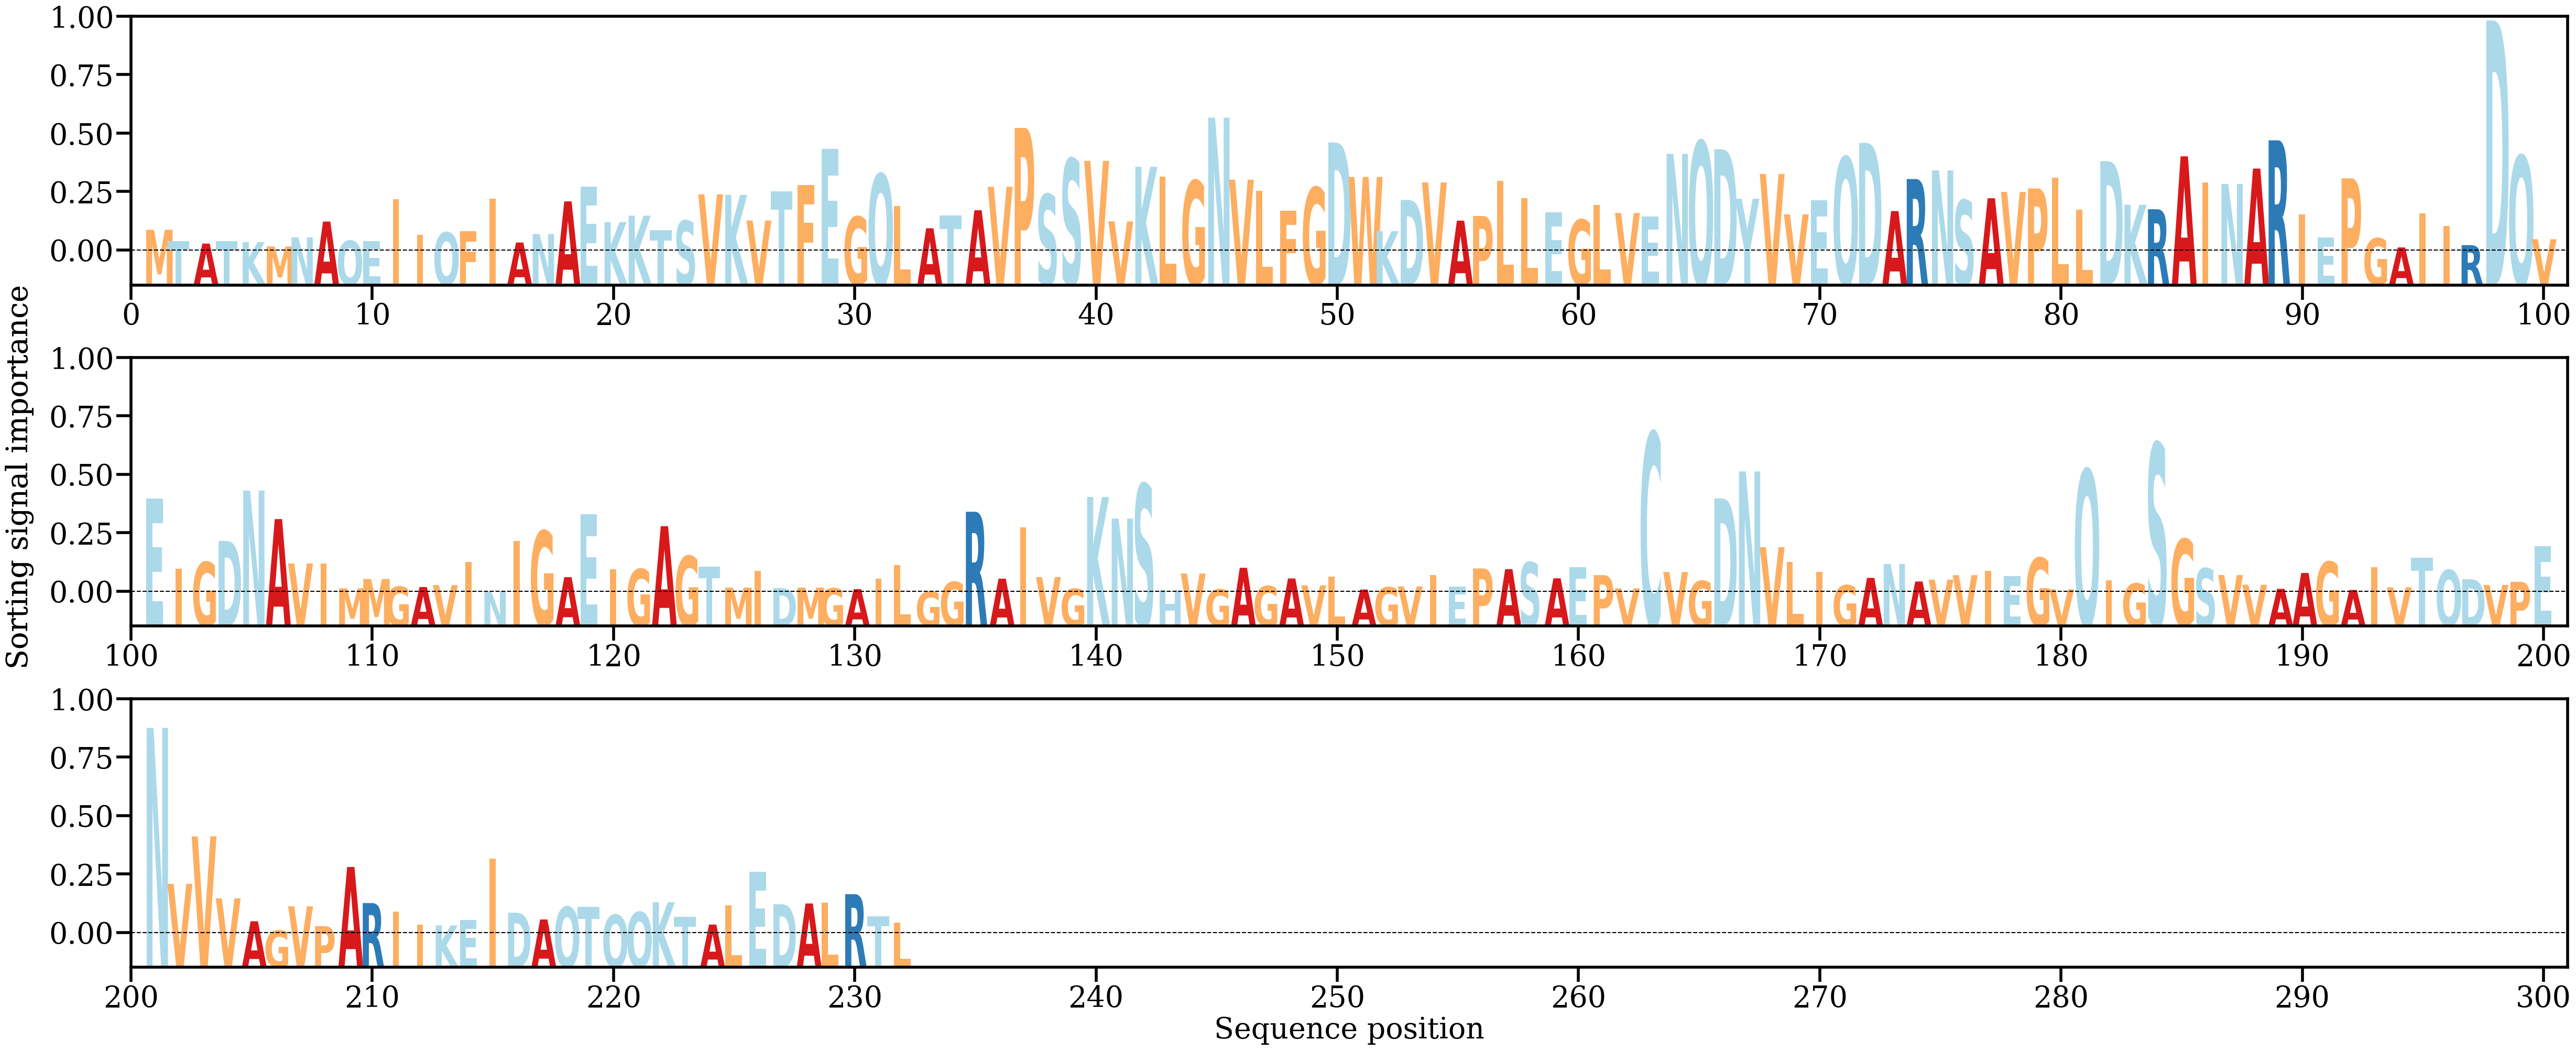

Values plotted in this chart, from the file beside it:
AA, Alpha
M, [0.00229289]
T, [0.00110197]
A, [0.00085648]
T, [0.00109202]
K, [0.00101682]
M, [0.00055634]
N, [0.00149744]
A, [0.00315922]
Q, [0.00114635]
E, [0.00113229]
I, [0.00549631]
I, [0.00177598]
Q, [0.00202291]
F, [0.00214728]
I, [0.00556028]
A, [0.00096495]
N, [0.00185176]
A, [0.00527031]
E, [0.00683641]
K, [0.00310073]
K, [0.00377777]
T, [0.00228318]
S, [0.00324247]
V, [0.00600989]
K, [0.00595538]
V, [0.00327114]
T, [0.00632694]
F, [0.0069895]
E, [0.01077337]
G, [0.00366365]
Q, [0.00813829]
L, [0.00481313]
A, [0.00245721]
T, [0.0037915]
A, [0.00434132]
V, [0.00679782]
P, [0.01295918]
S, [0.00600539]
S, [0.00972795]
V, [0.00950831]
V, [0.00317853]
K, [0.00888342]
L, [0.00788223]
G, [0.0074346]
N, [0.01402988]
V, [0.00753846]
L, [0.00635447]
F, [0.00431043]
G, [0.00673002]
D, [0.01143239]
W, [0.00783029]
K, [0.00215837]
D, [0.00542153]
V, [0.00725691]
A, [0.00325217]
P, [0.00374297]
L, [0.00741143]
L, [0.00560913]
E, [0.0041279]
G, [0.00335184]
... 172 more rows
